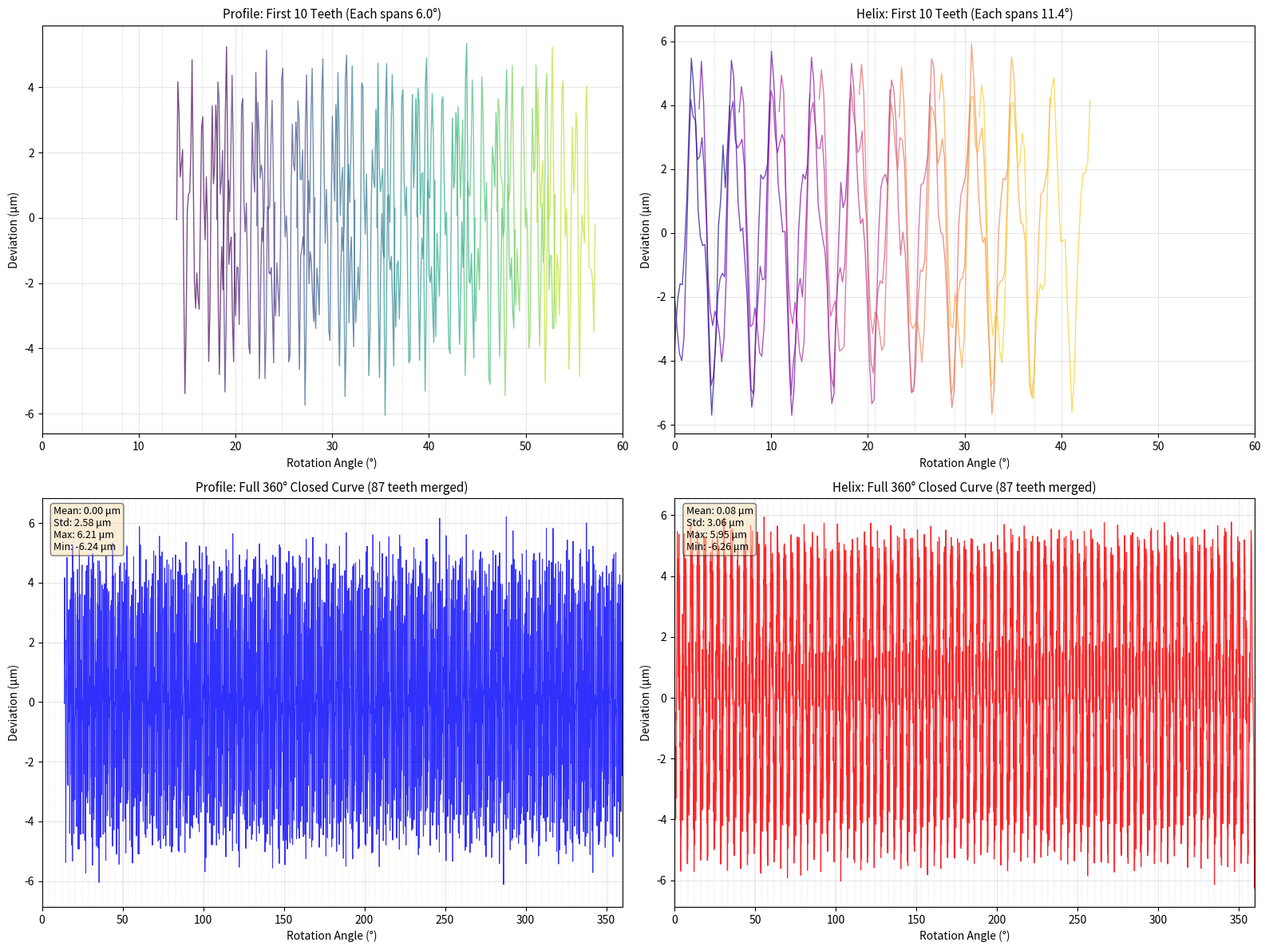

Reproduce this figure in Python.
"""
可视化87个齿的曲线如何合并成360°闭合曲线
展示Profile和Helix数据的合并过程
"""
import math
import numpy as np
import matplotlib.pyplot as plt

# 齿轮参数
teeth_count = 87
module = 1.859
pressure_angle = 18.6
helix_angle = 25.3

# 评价范围
d1, d2 = 174.822, 180.603
b1, b2 = 2.1, 39.9

# 计算基础参数
alpha_n = math.radians(pressure_angle)
beta = math.radians(helix_angle)
alpha_t = math.atan(math.tan(alpha_n) / math.cos(beta))
d = teeth_count * module / math.cos(beta)
db = d * math.cos(alpha_t)
pb = math.pi * db / teeth_count
beta_b = math.asin(math.sin(beta) * math.cos(alpha_n))

# Profile参数
def roll_s(diameter, base_diameter):
    r, rb = diameter/2, base_diameter/2
    return math.sqrt(max(0, r*r - rb*rb))

lu = roll_s(d1, db)
lo = roll_s(d2, db)
la = lo - lu
ep = la / pb

# Helix参数
lb = b2 - b1
el = (lb * math.tan(beta_b)) / pb

# 计算每齿角度跨度
angle_per_tooth = 360.0 / teeth_count
profile_span = ep * angle_per_tooth
helix_span = el * angle_per_tooth

print("="*70)
print("87个齿曲线合并为360°闭合曲线可视化")
print("="*70)
print(f"\n基本参数:")
print(f"  齿数 ZE = {teeth_count}")
print(f"  每齿角度 = {angle_per_tooth:.4f}°")
print(f"  Profile跨度 = {profile_span:.2f}° (ep={ep:.3f})")
print(f"  Helix跨度 = {helix_span:.2f}° (el={el:.3f})")

# 创建图形
fig = plt.figure(figsize=(16, 12))

# ========== 1. Profile曲线合并过程 ==========
ax1 = fig.add_subplot(2, 2, 1)

# 模拟87个齿的Profile数据合并
n_points_per_tooth = 50
base_circumference = math.pi * db

# 生成完整的360度数据
full_angles = []
full_values = []

for tooth_idx in range(teeth_count):
    # 每个齿的中心角度
    tooth_center = tooth_idx * angle_per_tooth
    
    # 生成该齿的Profile数据点
    roll_range = np.linspace(lu, lo, n_points_per_tooth)
    local_angles = (roll_range / base_circumference) * 360.0
    
    # 映射到全局角度 (以齿中心为基准)
    global_angles = tooth_center + local_angles - (local_angles[-1] - local_angles[0]) / 2
    
    # 模拟偏差数据 (添加一些周期性波动)
    t = np.linspace(0, 1, n_points_per_tooth)
    deviation = 3 * np.sin(2 * np.pi * 5 * t) + 2 * np.sin(2 * np.pi * 12 * t)
    deviation += 0.5 * np.random.normal(0, 1, n_points_per_tooth)
    
    full_angles.extend(global_angles)
    full_values.extend(deviation)
    
    # 只绘制前10个齿的示意
    if tooth_idx < 10:
        color = plt.cm.viridis(tooth_idx / 10)
        ax1.plot(global_angles, deviation, '-', color=color, alpha=0.7, linewidth=1)
        ax1.axvline(x=tooth_center, color='gray', linestyle='--', alpha=0.3, linewidth=0.5)

ax1.set_xlim(0, 60)
ax1.set_xlabel('Rotation Angle (°)', fontsize=10)
ax1.set_ylabel('Deviation (μm)', fontsize=10)
ax1.set_title(f'Profile: First 10 Teeth (Each spans {profile_span:.1f}°)', fontsize=11)
ax1.grid(True, alpha=0.3)

# ========== 2. Helix曲线合并过程 ==========
ax2 = fig.add_subplot(2, 2, 2)

# 模拟87个齿的Helix数据合并
full_angles_h = []
full_values_h = []

for tooth_idx in range(teeth_count):
    # 每个齿的中心角度
    tooth_center = tooth_idx * angle_per_tooth
    
    # 生成该齿的Helix数据点
    axial_range = np.linspace(b1, b2, n_points_per_tooth)
    z0 = (b1 + b2) / 2
    tan_beta0 = math.tan(beta)
    local_angles = np.degrees((2.0 * (axial_range - z0) * tan_beta0) / d)
    
    # 映射到全局角度
    global_angles = tooth_center + local_angles
    
    # 模拟偏差数据
    t = np.linspace(0, 1, n_points_per_tooth)
    deviation = 4 * np.cos(2 * np.pi * 3 * t) + 1.5 * np.sin(2 * np.pi * 8 * t)
    deviation += 0.3 * np.random.normal(0, 1, n_points_per_tooth)
    
    full_angles_h.extend(global_angles)
    full_values_h.extend(deviation)
    
    # 只绘制前10个齿的示意
    if tooth_idx < 10:
        color = plt.cm.plasma(tooth_idx / 10)
        ax2.plot(global_angles, deviation, '-', color=color, alpha=0.7, linewidth=1)
        ax2.axvline(x=tooth_center, color='gray', linestyle='--', alpha=0.3, linewidth=0.5)

ax2.set_xlim(0, 60)
ax2.set_xlabel('Rotation Angle (°)', fontsize=10)
ax2.set_ylabel('Deviation (μm)', fontsize=10)
ax2.set_title(f'Helix: First 10 Teeth (Each spans {helix_span:.1f}°)', fontsize=11)
ax2.grid(True, alpha=0.3)

# ========== 3. 完整的360° Profile闭合曲线 ==========
ax3 = fig.add_subplot(2, 2, 3)

# 将数据排序并处理重叠
full_angles = np.array(full_angles)
full_values = np.array(full_values)
sort_idx = np.argsort(full_angles)
full_angles = full_angles[sort_idx]
full_values = full_values[sort_idx]

# 对重叠角度进行平均
unique_angles = np.unique(full_angles)
avg_values = []
for angle in unique_angles:
    mask = np.abs(full_angles - angle) < 0.01
    avg_values.append(np.mean(full_values[mask]))

# 绘制完整的360度曲线
ax3.plot(unique_angles, avg_values, 'b-', linewidth=0.8, alpha=0.8)
ax3.fill_between(unique_angles, avg_values, alpha=0.2)

# 标记每齿位置
for i in range(teeth_count):
    tooth_angle = i * angle_per_tooth
    ax3.axvline(x=tooth_angle, color='red', linestyle='--', alpha=0.2, linewidth=0.3)

ax3.set_xlim(0, 360)
ax3.set_xlabel('Rotation Angle (°)', fontsize=10)
ax3.set_ylabel('Deviation (μm)', fontsize=10)
ax3.set_title(f'Profile: Full 360° Closed Curve (87 teeth merged)', fontsize=11)
ax3.grid(True, alpha=0.3)

# 添加统计信息
ax3.text(0.02, 0.98, f'Mean: {np.mean(avg_values):.2f} μm\nStd: {np.std(avg_values):.2f} μm\nMax: {np.max(avg_values):.2f} μm\nMin: {np.min(avg_values):.2f} μm',
         transform=ax3.transAxes, fontsize=9, verticalalignment='top',
         bbox=dict(boxstyle='round', facecolor='wheat', alpha=0.5))

# ========== 4. 完整的360° Helix闭合曲线 ==========
ax4 = fig.add_subplot(2, 2, 4)

# 将数据排序并处理重叠
full_angles_h = np.array(full_angles_h)
full_values_h = np.array(full_values_h)
sort_idx_h = np.argsort(full_angles_h)
full_angles_h = full_angles_h[sort_idx_h]
full_values_h = full_values_h[sort_idx_h]

# 对重叠角度进行平均
unique_angles_h = np.unique(full_angles_h)
avg_values_h = []
for angle in unique_angles_h:
    mask = np.abs(full_angles_h - angle) < 0.01
    avg_values_h.append(np.mean(full_values_h[mask]))

# 绘制完整的360度曲线
ax4.plot(unique_angles_h, avg_values_h, 'r-', linewidth=0.8, alpha=0.8)
ax4.fill_between(unique_angles_h, avg_values_h, alpha=0.2, color='red')

# 标记每齿位置
for i in range(teeth_count):
    tooth_angle = i * angle_per_tooth
    ax4.axvline(x=tooth_angle, color='blue', linestyle='--', alpha=0.2, linewidth=0.3)

ax4.set_xlim(0, 360)
ax4.set_xlabel('Rotation Angle (°)', fontsize=10)
ax4.set_ylabel('Deviation (μm)', fontsize=10)
ax4.set_title(f'Helix: Full 360° Closed Curve (87 teeth merged)', fontsize=11)
ax4.grid(True, alpha=0.3)

# 添加统计信息
ax4.text(0.02, 0.98, f'Mean: {np.mean(avg_values_h):.2f} μm\nStd: {np.std(avg_values_h):.2f} μm\nMax: {np.max(avg_values_h):.2f} μm\nMin: {np.min(avg_values_h):.2f} μm',
         transform=ax4.transAxes, fontsize=9, verticalalignment='top',
         bbox=dict(boxstyle='round', facecolor='wheat', alpha=0.5))

plt.tight_layout()
plt.savefig('87_teeth_merged_curves.png', dpi=150, bbox_inches='tight')
print(f"\n可视化图表已保存: 87_teeth_merged_curves.png")
plt.show()

# ========== 打印合并统计信息 ==========
print(f"\n" + "="*70)
print("87个齿曲线合并统计")
print("="*70)

print(f"\n【Profile曲线合并】")
print(f"  原始数据点数: {len(full_angles)}")
print(f"  合并后唯一角度数: {len(unique_angles)}")
print(f"  平均每角度数据点数: {len(full_angles)/len(unique_angles):.1f}")
print(f"  角度覆盖范围: {np.min(unique_angles):.2f}° ~ {np.max(unique_angles):.2f}°")
print(f"  数据范围: {np.min(avg_values):.2f} ~ {np.max(avg_values):.2f} μm")
print(f"  标准差: {np.std(avg_values):.2f} μm")

print(f"\n【Helix曲线合并】")
print(f"  原始数据点数: {len(full_angles_h)}")
print(f"  合并后唯一角度数: {len(unique_angles_h)}")
print(f"  平均每角度数据点数: {len(full_angles_h)/len(unique_angles_h):.1f}")
print(f"  角度覆盖范围: {np.min(unique_angles_h):.2f}° ~ {np.max(unique_angles_h):.2f}°")
print(f"  数据范围: {np.min(avg_values_h):.2f} ~ {np.max(avg_values_h):.2f} μm")
print(f"  标准差: {np.std(avg_values_h):.2f} μm")

print(f"\n【合并原理】")
print(f"  1. 每个齿的Profile数据占据 {profile_span:.2f}°")
print(f"     87个齿 × {profile_span:.2f}° = {87*profile_span:.1f}° 覆盖360°圆周")
print(f"\n  2. 每个齿的Helix数据占据 {helix_span:.2f}°")
print(f"     87个齿 × {helix_span:.2f}° = {87*helix_span:.1f}° 覆盖360°圆周")
print(f"\n  3. 重叠区域处理:")
print(f"     - 将相同角度的数据点进行平均")
print(f"     - 形成平滑的360°闭合曲线")
print(f"     - 用于后续的FFT频谱分析")
